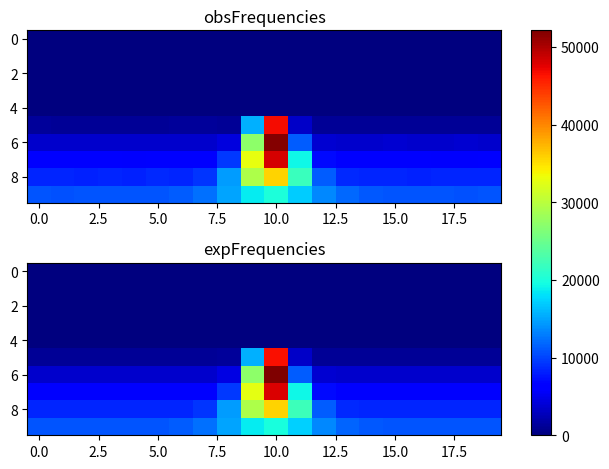

Python code for this plot:
import matplotlib.pyplot as plt
import numpy as np
obsFrequencies = np.array([[ 0, 0, 0, 0, 0, 0, 0, 0, 0, 0, 0, 0, 0, 0, 0, 0, 0, 0, 0, 0], [0, 0, 0, 0, 0, 0, 0, 0, 0, 0, 0, 0, 0, 0, 0, 0, 0, 0, 0, 0], [0, 0, 0, 0, 0, 0, 0, 0, 0, 0, 0, 0, 0, 0, 0, 0, 0, 0, 0, 0], [0, 0, 0, 0, 0, 0, 0, 0, 0, 0, 0, 0, 0, 0, 0, 0, 0, 0, 0, 0], [0, 0, 0, 0, 0, 0, 0, 0, 0, 0, 0, 0, 0, 0, 0, 0, 0, 0, 0, 0], [1240, 1198, 1157, 1185, 1164, 1170, 1258, 1282, 1161, 15498, 46784, 3326, 1177, 1170, 1158, 1182, 1121, 1191, 1208, 1172], [3626, 3584, 3520, 3627, 3543, 3491, 3652, 3610, 4392, 27240, 51912, 11325, 3702, 3570, 3538, 3713, 3493, 3566, 3668, 3523], [6020, 6010, 6032, 6016, 5877, 5999, 6042, 6103, 9412, 32802, 48143, 19308, 6988, 6118, 6112, 6019, 6046, 5838, 5899, 5978], [8429, 8410, 8340, 8489, 8298, 8582, 8456, 9225, 14623, 29183, 35831, 21971, 11211, 8752, 8547, 8451, 8274, 8494, 8412, 8396], [10873, 10715, 10930, 10852, 10918, 10817, 11347, 12320, 14894, 18651, 19973, 16954, 13601, 11850, 11144, 10996, 10860, 10833, 10622, 10860 ]]);
expFrequencies = np.array([[ 0, 0, 0, 0, 0, 0, 0, 0, 0, 0, 0, 0, 0, 0, 0, 0, 0, 0, 0, 0], [0, 0, 0, 0, 0, 0, 0, 0, 0, 0, 0, 0, 0, 0, 0, 0, 0, 0, 0, 0], [0, 0, 0, 0, 0, 0, 0, 0, 0, 0, 0, 0, 0, 0, 0, 0, 0, 0, 0, 0], [0, 0, 0, 0, 0, 0, 0, 0, 0, 0, 0, 0, 0, 0, 0, 0, 0, 0, 0, 0], [0, 0, 0, 0, 0, 0, 0, 0, 0, 0, 0, 0, 0, 0, 0, 0, 0, 0, 0, 0], [1200, 1200, 1200, 1200, 1200, 1200, 1200, 1200, 1252.6, 15630.4, 46622.6, 3312.74, 1201.37, 1200, 1200, 1200, 1200, 1200, 1200, 1200], [3600, 3600, 3600, 3600, 3600, 3600, 3600, 3603.7, 4481.79, 27220.8, 52139.9, 11238.9, 3701.74, 3600.2, 3600, 3600, 3600, 3600, 3600, 3600], [6000, 6000, 6000, 6000, 6000, 6000.01, 6001.72, 6124.38, 9541.25, 32661.1, 47948.8, 19269.9, 6943.74, 6020.99, 6000.21, 6000, 6000, 5999.99, 6000, 6000], [8400, 8400, 8400, 8400.02, 8400.28, 8404.38, 8468.47, 9241.18, 14566.8, 29134.4, 35696.4, 22010.9, 11202.5, 8694.4, 8420.89, 8401.3, 8400.09, 8400, 8400, 8400], [10817.5, 10819.4, 10825, 10838.2, 10871.8, 10968.8, 11294.9, 12360.4, 15005.8, 18675.1, 19898, 17123.1, 13622.1, 11749.3, 11102.8, 10912.7, 10853, 10831, 10821.9, 10818.2 ]]);
fig, (ax1, ax2) = plt.subplots(2)
combined = np.array([obsFrequencies, expFrequencies])
vmin, vmax = np.min(combined), np.max(combined)
cmap = plt.colormaps["jet"]
ax1.imshow(obsFrequencies, cmap=cmap, aspect='auto', vmin = vmin, vmax = vmax)
ax1.title.set_text("obsFrequencies")
im = ax2.imshow(expFrequencies, cmap=cmap, aspect='auto', vmin = vmin, vmax = vmax)
ax2.title.set_text("expFrequencies")
fig.tight_layout()
fig.colorbar(im, ax=list([ax1, ax2]))
plt.show()
